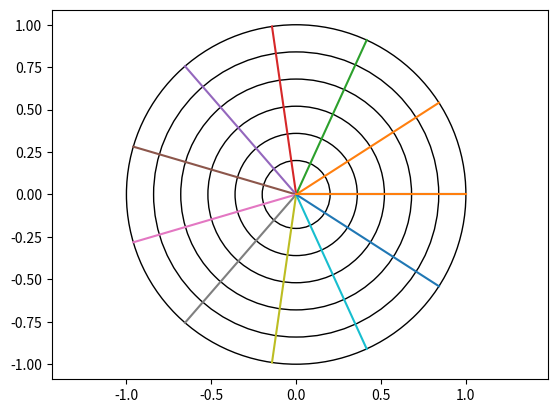

Reproduce this figure in Python.
import matplotlib.pyplot as plt
import numpy as np

for angle in np.linspace(0, 2*np.pi, 12):
    x = [0, np.cos(angle)]
    y = [0, np.sin(angle)]
    plt.plot(x, y)

for r in np.linspace(0.2, 1, 6):
    circle = plt.Circle((0,0), r, fill=False)
    plt.gca().add_artist(circle)

plt.axis('equal')
plt.show()
